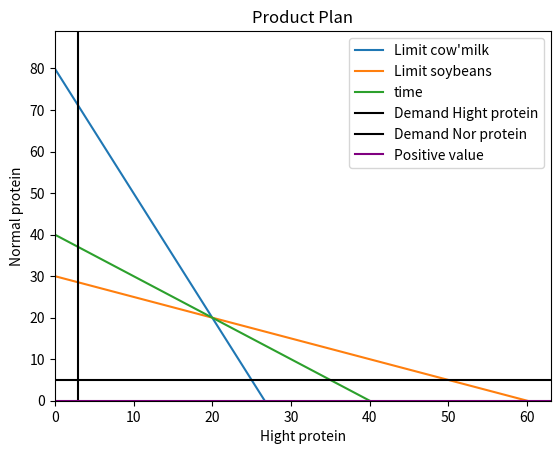

Python code for this plot:
import numpy as np
import matplotlib.pyplot as plt
x = np.linspace(0, 60) # 0 ถึง 60
y = x
def in1(x):     #ปริมาณจำกัดนมวัว
  return (16 - (0.6* x)) / 0.2

def in2(x):     #ปริมาณจำกัดถั่วเหลือง
  return (24 - (0.4* x)) / 0.8

def in3(x):     #เวลาในการผลิตสินค้า
   return (20 - (0.5* x)) / 0.5
y1 = in1(x)
y2 = in2(x)
y3 = in3(x)
plt.plot(x, y1, label="Limit cow'milk")
plt.plot(x, y2, label="Limit soybeans")
plt.plot(x, y3, label="time")
plt.axvline(x=3, color="black", linestyle="-", label="Demand Hight protein")   #ความต้องการของ Hight protein
plt.axhline(y=5, color="black", linestyle="-", label="Demand Nor protein")   #ความต้องการของ normal protein
plt.axhline(y=0, color="purple", linestyle="-", label="Positive value")             #พิจารณาค่าที่เป็นบวก
plt.xlim(0, None)
plt.ylim(0, None)
plt.xlabel("Hight protein")
plt.ylabel("Normal protein")
plt.title("Product Plan")
plt.legend() 
 
plt.show()